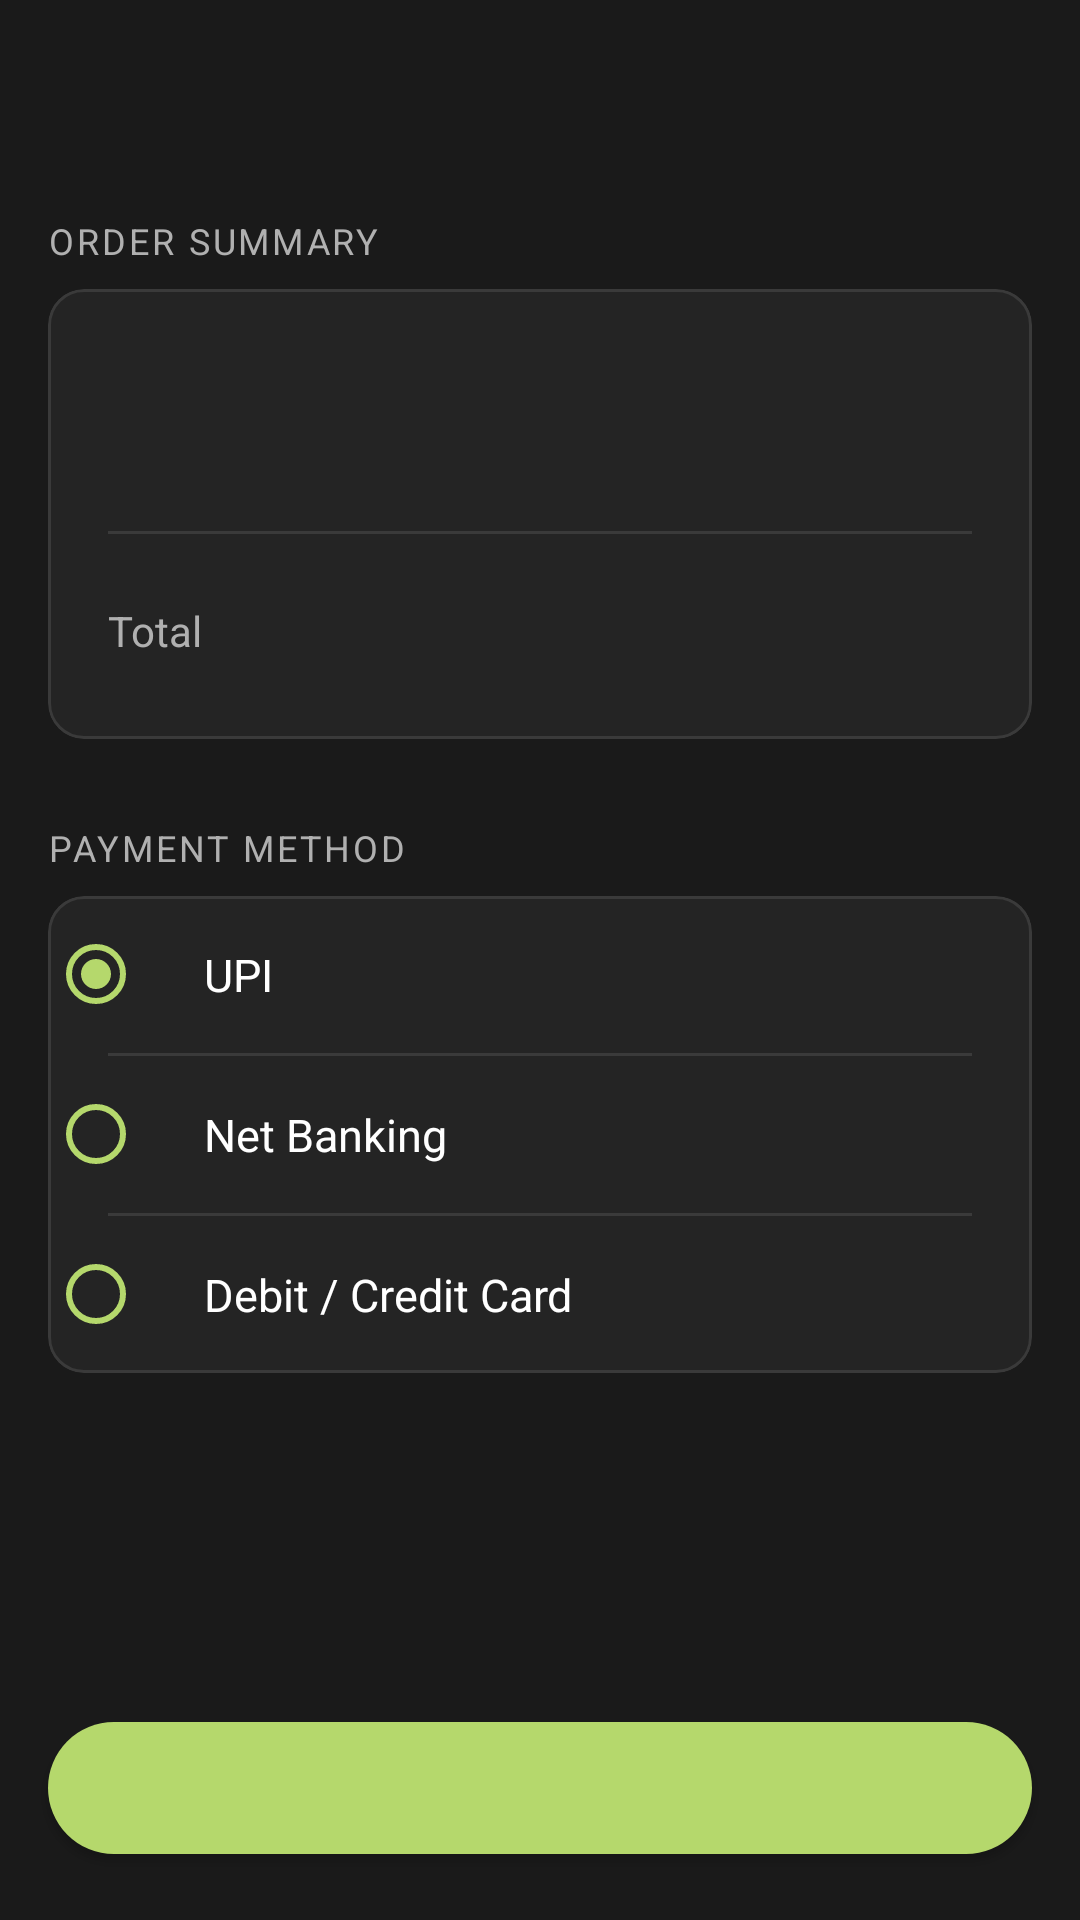

Write the Android layout XML for this screen, with the resource values it uses.
<!-- AndroidManifest.xml: application theme Theme.SmashArena -->
<!-- res/layout/fragment_payment.xml -->
<?xml version="1.0" encoding="utf-8"?>
<androidx.coordinatorlayout.widget.CoordinatorLayout
    xmlns:android="http://schemas.android.com/apk/res/android"
    xmlns:app="http://schemas.android.com/apk/res-auto"
    android:layout_width="match_parent"
    android:layout_height="match_parent"
    android:background="@color/background"
    android:fitsSystemWindows="true">

    <com.google.android.material.appbar.AppBarLayout
        android:layout_width="match_parent"
        android:layout_height="wrap_content"
        android:background="@color/background"
        android:fitsSystemWindows="true"
        app:elevation="0dp">

        <com.google.android.material.appbar.MaterialToolbar
            android:id="@+id/toolbar"
            android:layout_width="match_parent"
            android:layout_height="?attr/actionBarSize"
            android:background="@color/background"
            app:navigationIcon="@drawable/ic_back"
            app:navigationIconTint="@color/text_primary"
            app:titleTextColor="@color/text_primary"
            app:titleTextAppearance="@style/TextAppearance.SmashArena.ToolbarTitle" />

    </com.google.android.material.appbar.AppBarLayout>

    <androidx.core.widget.NestedScrollView
        android:layout_width="match_parent"
        android:layout_height="match_parent"
        android:paddingBottom="80dp"
        android:clipToPadding="false"
        app:layout_behavior="@string/appbar_scrolling_view_behavior">

        <LinearLayout
            android:layout_width="match_parent"
            android:layout_height="wrap_content"
            android:orientation="vertical"
            android:paddingHorizontal="16dp"
            android:paddingTop="16dp">

            
            <TextView
                android:layout_width="wrap_content"
                android:layout_height="wrap_content"
                android:text="@string/payment_order_summary"
                android:textColor="@color/text_secondary"
                android:textSize="12sp"
                android:letterSpacing="0.08"
                android:textAllCaps="true" />

            
            <com.google.android.material.card.MaterialCardView
                android:layout_width="match_parent"
                android:layout_height="wrap_content"
                android:layout_marginTop="8dp"
                app:cardBackgroundColor="@color/surface"
                app:cardCornerRadius="12dp"
                app:cardElevation="0dp"
                app:strokeColor="@color/outline"
                app:strokeWidth="1dp">

                <LinearLayout
                    android:layout_width="match_parent"
                    android:layout_height="wrap_content"
                    android:orientation="vertical"
                    android:padding="20dp">

                    <TextView
                        android:id="@+id/tv_facility_name"
                        android:layout_width="wrap_content"
                        android:layout_height="wrap_content"
                        android:textColor="@color/text_primary"
                        android:textSize="16sp"
                        android:textStyle="bold" />

                    <TextView
                        android:id="@+id/tv_datetime"
                        android:layout_width="wrap_content"
                        android:layout_height="wrap_content"
                        android:layout_marginTop="4dp"
                        android:textColor="@color/text_secondary"
                        android:textSize="14sp" />

                    <View
                        android:layout_width="match_parent"
                        android:layout_height="1dp"
                        android:layout_marginTop="16dp"
                        android:layout_marginBottom="16dp"
                        android:background="@color/outline" />

                    <LinearLayout
                        android:layout_width="match_parent"
                        android:layout_height="wrap_content"
                        android:orientation="horizontal"
                        android:gravity="center_vertical">

                        <TextView
                            android:layout_width="0dp"
                            android:layout_height="wrap_content"
                            android:layout_weight="1"
                            android:text="@string/payment_total"
                            android:textColor="@color/text_secondary"
                            android:textSize="14sp" />

                        <TextView
                            android:id="@+id/tv_amount"
                            android:layout_width="wrap_content"
                            android:layout_height="wrap_content"
                            android:textColor="@color/accent_green"
                            android:textSize="24sp"
                            android:textStyle="bold" />

                    </LinearLayout>

                </LinearLayout>

            </com.google.android.material.card.MaterialCardView>

            
            <TextView
                android:layout_width="wrap_content"
                android:layout_height="wrap_content"
                android:layout_marginTop="28dp"
                android:text="@string/payment_method_label"
                android:textColor="@color/text_secondary"
                android:textSize="12sp"
                android:letterSpacing="0.08"
                android:textAllCaps="true" />

            
            <com.google.android.material.card.MaterialCardView
                android:layout_width="match_parent"
                android:layout_height="wrap_content"
                android:layout_marginTop="8dp"
                app:cardBackgroundColor="@color/surface"
                app:cardCornerRadius="12dp"
                app:cardElevation="0dp"
                app:strokeColor="@color/outline"
                app:strokeWidth="1dp">

                <RadioGroup
                    android:id="@+id/rg_payment_methods"
                    android:layout_width="match_parent"
                    android:layout_height="wrap_content"
                    android:orientation="vertical">

                    <RadioButton
                        android:id="@+id/rb_upi"
                        android:layout_width="match_parent"
                        android:layout_height="wrap_content"
                        android:checked="true"
                        android:paddingStart="20dp"
                        android:paddingEnd="20dp"
                        android:paddingTop="16dp"
                        android:paddingBottom="16dp"
                        android:text="@string/payment_method_upi"
                        android:textColor="@color/text_primary"
                        android:textSize="15sp"
                        app:buttonTint="@color/accent_green" />

                    <View
                        android:layout_width="match_parent"
                        android:layout_height="1dp"
                        android:layout_marginStart="20dp"
                        android:layout_marginEnd="20dp"
                        android:background="@color/outline" />

                    <RadioButton
                        android:id="@+id/rb_net_banking"
                        android:layout_width="match_parent"
                        android:layout_height="wrap_content"
                        android:paddingStart="20dp"
                        android:paddingEnd="20dp"
                        android:paddingTop="16dp"
                        android:paddingBottom="16dp"
                        android:text="@string/payment_method_net_banking"
                        android:textColor="@color/text_primary"
                        android:textSize="15sp"
                        app:buttonTint="@color/accent_green" />

                    <View
                        android:layout_width="match_parent"
                        android:layout_height="1dp"
                        android:layout_marginStart="20dp"
                        android:layout_marginEnd="20dp"
                        android:background="@color/outline" />

                    <RadioButton
                        android:id="@+id/rb_card"
                        android:layout_width="match_parent"
                        android:layout_height="wrap_content"
                        android:paddingStart="20dp"
                        android:paddingEnd="20dp"
                        android:paddingTop="16dp"
                        android:paddingBottom="16dp"
                        android:text="@string/payment_method_card"
                        android:textColor="@color/text_primary"
                        android:textSize="15sp"
                        app:buttonTint="@color/accent_green" />

                </RadioGroup>

            </com.google.android.material.card.MaterialCardView>

        </LinearLayout>

    </androidx.core.widget.NestedScrollView>

    <com.google.android.material.button.MaterialButton
        android:id="@+id/btn_pay"
        android:layout_width="match_parent"
        android:layout_height="56dp"
        android:layout_gravity="bottom"
        android:layout_marginStart="16dp"
        android:layout_marginEnd="16dp"
        android:layout_marginBottom="16dp"
        android:textColor="@color/background"
        android:textSize="16sp"
        android:textStyle="bold"
        app:backgroundTint="@color/accent_green"
        app:cornerRadius="28dp" />

    <ProgressBar
        android:id="@+id/progress_payment"
        android:layout_width="wrap_content"
        android:layout_height="wrap_content"
        android:layout_gravity="bottom|center_horizontal"
        android:layout_marginBottom="24dp"
        android:visibility="gone" />

</androidx.coordinatorlayout.widget.CoordinatorLayout>
<!-- resources referenced by this layout -->
<resources>
  <color name="accent_green">#B5D86C</color>
  <color name="background">#1A1A1A</color>
  <color name="outline">#3A3A3A</color>
  <color name="surface">#242424</color>
  <color name="text_primary">#FFFFFF</color>
  <color name="text_secondary">#B0B0B0</color>
  <string name="payment_method_card">Debit / Credit Card</string>
  <string name="payment_method_label">Payment Method</string>
  <string name="payment_method_net_banking">Net Banking</string>
  <string name="payment_method_upi">UPI</string>
  <string name="payment_order_summary">Order Summary</string>
  <string name="payment_total">Total</string>
  <style name="TextAppearance.SmashArena.ToolbarTitle" parent="TextAppearance.MaterialComponents.Headline6">
          <item name="android:textSize">20sp</item>
          <item name="android:textStyle">bold</item>
          <item name="android:textColor">@color/text_primary</item>
          <item name="android:letterSpacing">0.01</item>
      </style>
  <style name="Theme.SmashArena" parent="Theme.MaterialComponents.DayNight.NoActionBar">
          <item name="android:statusBarColor">@color/background</item>
          <item name="android:navigationBarColor">@color/background</item>
          <item name="android:windowBackground">@color/background</item>
          <item name="colorPrimary">@color/accent_green</item>
          <item name="colorPrimaryVariant">@color/accent_green_dark</item>
          <item name="colorOnPrimary">@color/background</item>
          <item name="colorSurface">@color/surface</item>
          <item name="colorOnSurface">@color/text_primary</item>
          <item name="materialAlertDialogTheme">@style/Theme.SmashArena.Dialog</item>
      </style>
  <color name="accent_green_dark">#8FAF3E</color>
  <style name="Theme.SmashArena.Dialog" parent="Theme.MaterialComponents.DayNight.Dialog">
          <item name="colorSurface">@color/surface</item>
          <item name="colorOnSurface">@color/text_primary</item>
          <item name="colorPrimary">@color/accent_green</item>
          <item name="android:colorBackground">@color/surface</item>
          <item name="buttonBarPositiveButtonStyle">@style/Theme.SmashArena.Dialog.PositiveButton</item>
          <item name="buttonBarNegativeButtonStyle">@style/Theme.SmashArena.Dialog.NegativeButton</item>
      </style>
  <style name="Theme.SmashArena.Dialog.PositiveButton" parent="Widget.MaterialComponents.Button.TextButton.Dialog">
          <item name="android:textColor">@color/accent_green</item>
      </style>
  <style name="Theme.SmashArena.Dialog.NegativeButton" parent="Widget.MaterialComponents.Button.TextButton.Dialog">
          <item name="android:textColor">@color/text_secondary</item>
      </style>
</resources>
